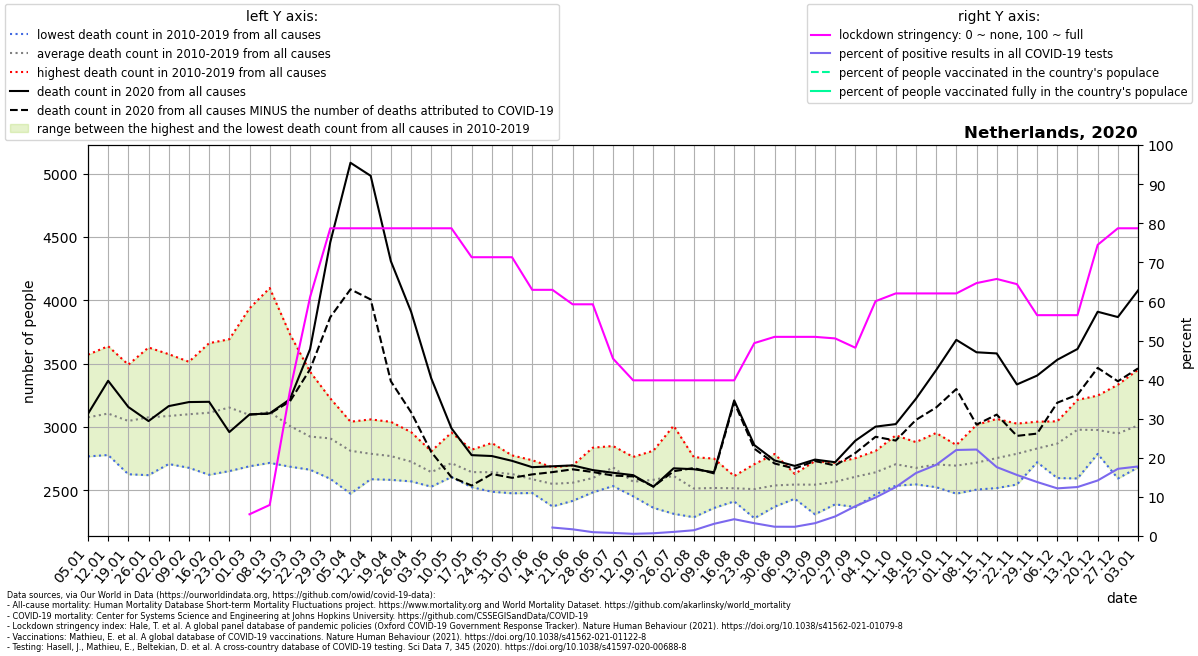

Source data for this figure (header and first rows):
location, date, time, time_unit, deaths_2010_all_ages, deaths_2011_all_ages, deaths_2012_all_ages, deaths_2013_all_ages, deaths_2014_all_ages, deaths_2015_all_ages, deaths_2016_all_ages, deaths_2017_all_ages, deaths_2018_all_ages, deaths_2019_all_ages, deaths_2020_all_ages, deaths_2021_all_ages, new_deaths, new_cases_smoothed, new_tests_smoothed, stringency_index, people_vaccinated, people_fully_vaccinated, population, positive_test_percent
Netherlands, 2020-01-05, 1, weekly, 2767, 2918, 2942, 2947, 2770, 3259, 3175, 3570, 3344, 3061, 3103, 4143, , , , , , , , 
Netherlands, 2020-01-12, 2, weekly, 2832, 2819, 2778, 3036, 2820, 3430, 3077, 3637, 3363, 3261, 3364, 3852, , , , , , , , 
Netherlands, 2020-01-19, 3, weekly, 2848, 2626, 2790, 3012, 2742, 3378, 3063, 3491, 3365, 3153, 3157, 3862, , , , , , , , 
Netherlands, 2020-01-26, 4, weekly, 2863, 2619, 2793, 3083, 2711, 3353, 3201, 3627, 3323, 3180, 3046, 3716, , , , , , , , 
Netherlands, 2020-02-02, 5, weekly, 2861, 2728, 2820, 3192, 2707, 3324, 3105, 3574, 3405, 3144, 3164, 3654, , , , , , , , 
Netherlands, 2020-02-09, 6, weekly, 2831, 2677, 3036, 3143, 2858, 3271, 3036, 3446, 3514, 3186, 3196, 3550, , , , , , , , 
Netherlands, 2020-02-16, 7, weekly, 2900, 2622, 3091, 3037, 2797, 3309, 3030, 3418, 3661, 3253, 3198, 3528, , , , , , , , 
Netherlands, 2020-02-23, 8, weekly, 2930, 2651, 3036, 3212, 2754, 3383, 3319, 3328, 3692, 3223, 2959, 3207, , , , , , , , 
Netherlands, 2020-03-01, 9, weekly, 2756, 2689, 3066, 3171, 2713, 3210, 3185, 3152, 3936, 3066, 3098, 3105, 0.0, , , 5.56, , , 17173094, 
Netherlands, 2020-03-08, 10, weekly, 2760, 2716, 2951, 3295, 2763, 3222, 3154, 3053, 4096, 3173, 3107, 3245, 3.0, 16.83, , 7.939, , , 17173094, 
Netherlands, 2020-03-15, 11, weekly, 2686, 2727, 2892, 3041, 2769, 3090, 3063, 2845, 3733, 3228, 3218, 3043, 17.0, 78.86, , 37.03, , , 17173094, 
Netherlands, 2020-03-22, 12, weekly, 2687, 2686, 2820, 3039, 2662, 3052, 3030, 2780, 3435, 3043, 3614, 3045, 159.0, 282.7, , 61.11, , , 17173094, 
Netherlands, 2020-03-29, 13, weekly, 2590, 2736, 2795, 3066, 2691, 3085, 3038, 2853, 3225, 3014, 4458, 3178, 592.0, 713.1, , 78.7, , , 17173094, 
Netherlands, 2020-04-05, 14, weekly, 2473, 2594, 2809, 2972, 2705, 2844, 3011, 2764, 3041, 2900, 5085, 3162, 999.0, 1012, , 78.7, , , 17173094, 
Netherlands, 2020-04-12, 15, weekly, 2587, 2650, 2759, 3059, 2591, 2888, 2773, 2809, 2862, 2901, 4982, 3140, 976.0, 1043, , 78.7, , , 17173094, 
Netherlands, 2020-04-19, 16, weekly, 2582, 2694, 2787, 2862, 2608, 2896, 2754, 2713, 2760, 3040, 4308, 3144, 948.0, 1068, , 78.7, , , 17173094, 
Netherlands, 2020-04-26, 17, weekly, 2570, 2592, 2772, 2729, 2613, 2835, 2747, 2775, 2665, 2959, 3910, 3124, 794.0, 892.8, , 78.7, , , 17173094, 
Netherlands, 2020-05-03, 18, weekly, 2535, 2543, 2611, 2560, 2528, 2678, 2753, 2772, 2645, 2808, 3383, 3002, 581.0, 525, , 78.7, , , 17173094, 
Netherlands, 2020-05-10, 19, weekly, 2691, 2604, 2655, 2651, 2618, 2742, 2955, 2802, 2644, 2774, 2989, 3016, 386.0, 340.4, , 78.7, , , 17173094, 
Netherlands, 2020-05-17, 20, weekly, 2524, 2552, 2538, 2573, 2620, 2720, 2673, 2803, 2608, 2820, 2777, 2989, 240.0, 244.1, , 71.3, , , 17173094, 
Netherlands, 2020-05-24, 21, weekly, 2488, 2543, 2726, 2500, 2564, 2568, 2712, 2776, 2674, 2873, 2770, 2806, 142.0, 178, , 71.3, , , 17173094, 
Netherlands, 2020-05-31, 22, weekly, 2568, 2476, 2560, 2603, 2510, 2661, 2686, 2704, 2775, 2733, 2732, 3009, 134.0, 180.4, , 71.3, , , 17173094, 
Netherlands, 2020-06-07, 23, weekly, 2503, 2478, 2584, 2577, 2499, 2598, 2590, 2625, 2676, 2737, 2682, 2884, 57.0, 150.2, , 62.96, , , 17173094, 
Netherlands, 2020-06-14, 24, weekly, 2372, 2490, 2558, 2500, 2428, 2681, 2622, 2646, 2556, 2649, 2689, 2870, 46.0, 182.4, 8426, 62.96, , , 17173094, 2.164
Netherlands, 2020-06-21, 25, weekly, 2534, 2416, 2575, 2540, 2443, 2561, 2601, 2629, 2600, 2696, 2696, 2675, 31.0, 147.2, 8604, 59.26, , , 17173094, 1.711
Netherlands, 2020-06-28, 26, weekly, 2580, 2537, 2563, 2492, 2483, 2548, 2611, 2692, 2621, 2836, 2659, 2792, 15.0, 86.63, 8857, 59.26, , , 17173094, 0.9782
Netherlands, 2020-07-05, 27, weekly, 2651, 2627, 2639, 2533, 2655, 2849, 2695, 2697, 2731, 2726, 2638, 2838, 22.0, 73, 9330, 45.37, , , 17173094, 0.7824
Netherlands, 2020-07-12, 28, weekly, 2499, 2515, 2452, 2461, 2570, 2588, 2630, 2519, 2675, 2763, 2619, 2871, 10.0, 56.82, 10183, 39.81, , , 17173094, 0.558
Netherlands, 2020-07-19, 29, weekly, 2446, 2361, 2423, 2491, 2812, 2568, 2754, 2678, 2705, 2585, 2528, 2776, -1.0, 80.14, 11488, 39.81, , , 17173094, 0.6976
Netherlands, 2020-07-26, 30, weekly, 2314, 2433, 2560, 2723, 2658, 2551, 2541, 2571, 2768, 3009, 2673, 2910, 23.0, 151.4, 14452, 39.81, , , 17173094, 1.048
Netherlands, 2020-08-02, 31, weekly, 2287, 2491, 2369, 2486, 2504, 2493, 2504, 2510, 2761, 2733, 2666, 2958, -9.0, 235.6, 16040, 39.81, , , 17173094, 1.469
Netherlands, 2020-08-09, 32, weekly, 2381, 2360, 2362, 2389, 2541, 2546, 2560, 2657, 2750, 2630, 2642, 2836, 9.0, 426.6, 13709, 39.81, , , 17173094, 3.112
Netherlands, 2020-08-16, 33, weekly, 2466, 2412, 2550, 2442, 2423, 2531, 2572, 2539, 2610, 2612, 3209, 2896, 15.0, 603.3, 14036, 39.81, , , 17173094, 4.298
Netherlands, 2020-08-23, 34, weekly, 2279, 2382, 2534, 2401, 2478, 2524, 2706, 2543, 2620, 2618, 2856, 2923, 28.0, 575, 17589, 49.34, , , 17173094, 3.269
Netherlands, 2020-08-30, 35, weekly, 2416, 2461, 2370, 2440, 2676, 2530, 2595, 2576, 2528, 2786, 2735, 2859, 24.0, 522.6, 22039, 50.93, , , 17173094, 2.371
Netherlands, 2020-09-06, 36, weekly, 2433, 2520, 2543, 2482, 2629, 2513, 2587, 2573, 2611, 2556, 2692, 3086, 21.0, 573.6, 24317, 50.93, , , 17173094, 2.359
Netherlands, 2020-09-13, 37, weekly, 2520, 2381, 2476, 2310, 2531, 2602, 2730, 2705, 2539, 2644, 2742, 2916, 11.0, 887.1, 27081, 50.93, , , 17173094, 3.276
Netherlands, 2020-09-20, 38, weekly, 2596, 2448, 2389, 2502, 2593, 2631, 2500, 2717, 2706, 2582, 2721, 2887, 26.0, 1375, 27517, 50.53, , , 17173094, 4.995
Netherlands, 2020-09-27, 39, weekly, 2501, 2591, 2643, 2367, 2483, 2687, 2665, 2672, 2700, 2753, 2891, 3067, 97.0, 2167, 28436, 48.15, , , 17173094, 7.62
Netherlands, 2020-10-04, 40, weekly, 2602, 2468, 2525, 2578, 2638, 2744, 2686, 2645, 2810, 2717, 3002, 3065, 80.0, 3039, 30903, 60.06, , , 17173094, 9.836
Netherlands, 2020-10-11, 41, weekly, 2546, 2536, 2682, 2606, 2613, 2698, 2933, 2765, 2762, 2912, 3022, 3053, 130.0, 4561, 36484, 62.04, , , 17173094, 12.5
Netherlands, 2020-10-18, 42, weekly, 2563, 2549, 2666, 2546, 2649, 2712, 2744, 2710, 2742, 2880, 3222, 3265, 167.0, 6836, 42477, 62.04, , , 17173094, 16.09
Netherlands, 2020-10-25, 43, weekly, 2606, 2660, 2524, 2676, 2565, 2833, 2952, 2678, 2673, 2869, 3448, 3379, 295.0, 8375, 46044, 62.04, , , 17173094, 18.19
Netherlands, 2020-11-01, 44, weekly, 2558, 2651, 2652, 2473, 2645, 2828, 2732, 2729, 2816, 2857, 3687, 3502, 388.0, 9705, 44115, 62.04, , , 17173094, 22
Netherlands, 2020-11-08, 45, weekly, 2543, 2567, 2689, 2505, 2648, 2697, 2909, 2801, 2801, 3016, 3589, 3763, 571.0, 8460, 38257, 64.68, , , 17173094, 22.11
Netherlands, 2020-11-15, 46, weekly, 2517, 2695, 2730, 2573, 2775, 2606, 2899, 2920, 2760, 3063, 3580, 3983, 483.0, 5844, 33163, 65.74, , , 17173094, 17.62
Netherlands, 2020-11-22, 47, weekly, 2545, 2743, 2730, 2559, 2779, 2809, 2911, 2919, 2856, 3026, 3335, 4148, 406.0, 5302, 33956, 64.42, , , 17173094, 15.61
Netherlands, 2020-11-29, 48, weekly, 2740, 2782, 2737, 2740, 2779, 2721, 2953, 2891, 2910, 3041, 3405, 4327, 458.0, 5127, 37136, 56.48, , , 17173094, 13.81
Netherlands, 2020-12-06, 49, weekly, 2834, 2788, 2775, 2596, 2868, 2762, 3044, 3024, 2973, 3019, 3530, 4114, 339.0, 5042, 41388, 56.48, , , 17173094, 12.18
Netherlands, 2020-12-13, 50, weekly, 2873, 2919, 2913, 2593, 3094, 2852, 3138, 3213, 3016, 3166, 3615, , 361.0, 6869, 54862, 56.48, , , 17173094, 12.52
Netherlands, 2020-12-20, 51, weekly, 2834, 2811, 2863, 2787, 3131, 2881, 3078, 3078, 3045, 3247, 3909, , 443.0, 9496, 66886, 74.47, , , 17173094, 14.2
Netherlands, 2020-12-27, 52, weekly, 2888, 2827, 3006, 2751, 2962, 2593, 3333, 3191, 2904, 3022, 3867, , 507.0, 11288, 65698, 78.7, , , 17173094, 17.18
Netherlands, 2021-01-03, 53, weekly, , , , , , , , , , , 4077, , 615.0, 9123, 51304, 78.7, , , 17173094, 17.78
